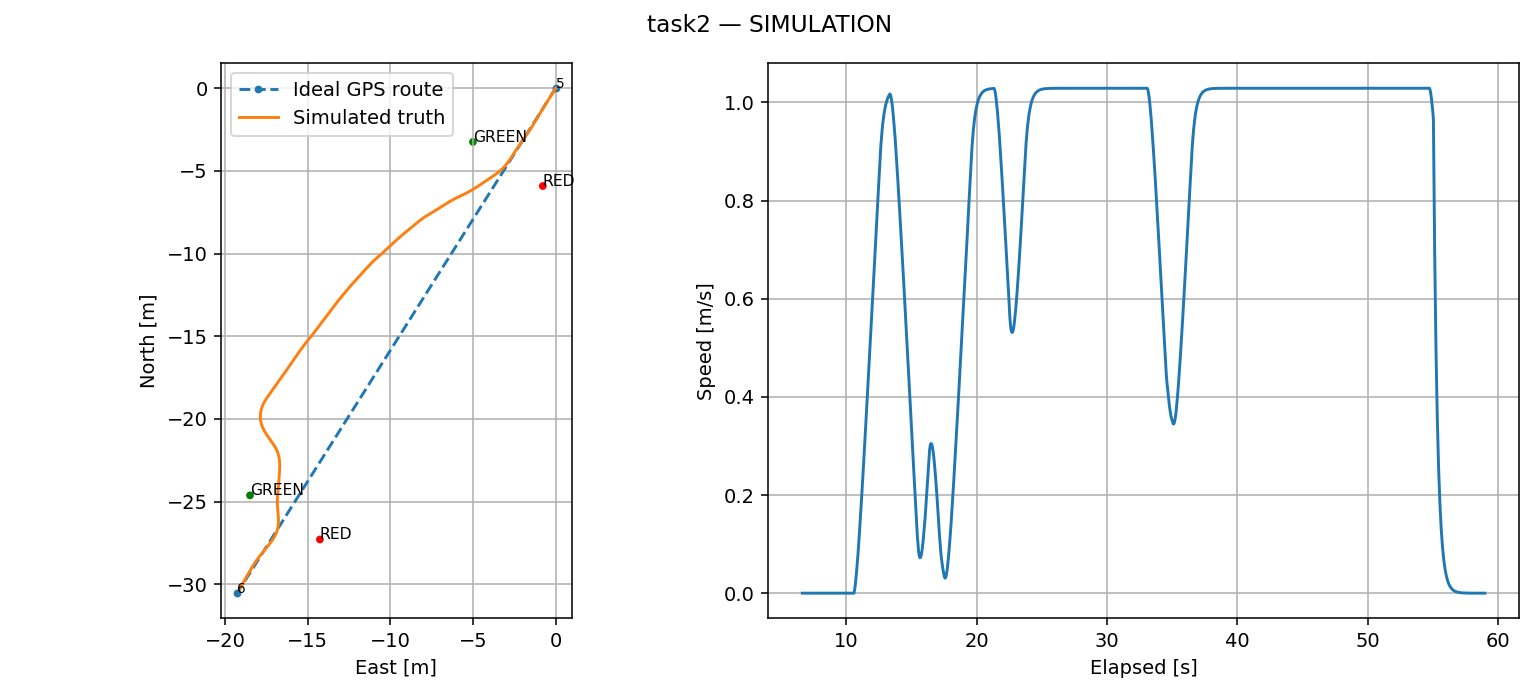

The table this chart was drawn from, first rows:
time_s, x, y, yaw, speed, yaw_rate
6.618, 0.0, 0.0, -2.134, 0.0, 0.0
6.636, 0.0, 0.0, -2.134, 0.0, 0.0
6.686, 0.0, 0.0, -2.134, 0.0, 0.0
6.735, 0.0, 0.0, -2.134, 0.0, 0.0
6.786, 0.0, 0.0, -2.134, 0.0, 0.0
6.839, 0.0, 0.0, -2.134, 0.0, 0.0
6.889, 0.0, 0.0, -2.134, 0.0, 0.0
6.945, 0.0, 0.0, -2.134, 0.0, 0.0
7.002, 0.0, 0.0, -2.134, 0.0, 0.0
7.345, 0.0, 0.0, -2.134, 0.0, 0.0
7.388, 0.0, 0.0, -2.134, 0.0, 0.0
7.436, 0.0, 0.0, -2.134, 0.0, 0.0
7.493, 0.0, 0.0, -2.134, 0.0, 0.0
7.537, 0.0, 0.0, -2.134, 0.0, 0.0
7.591, 0.0, 0.0, -2.134, 0.0, 0.0
7.646, 0.0, 0.0, -2.134, 0.0, 0.0
7.689, 0.0, 0.0, -2.134, 0.0, 0.0
7.74, 0.0, 0.0, -2.134, 0.0, 0.0
7.787, 0.0, 0.0, -2.134, 0.0, 0.0
7.837, 0.0, 0.0, -2.134, 0.0, 0.0
7.887, 0.0, 0.0, -2.134, 0.0, 0.0
7.935, 0.0, 0.0, -2.134, 0.0, 0.0
7.989, 0.0, 0.0, -2.134, 0.0, 0.0
8.039, 0.0, 0.0, -2.134, 0.0, 0.0
8.093, 0.0, 0.0, -2.134, 0.0, 0.0
8.144, 0.0, 0.0, -2.134, 0.0, 0.0
8.187, 0.0, 0.0, -2.134, 0.0, 0.0
8.243, 0.0, 0.0, -2.134, 0.0, 0.0
8.296, 0.0, 0.0, -2.134, 0.0, 0.0
8.343, 0.0, 0.0, -2.134, 0.0, 0.0
8.395, 0.0, 0.0, -2.134, 0.0, 0.0
8.445, 0.0, 0.0, -2.134, 0.0, 0.0
8.5, 0.0, 0.0, -2.134, 0.0, 0.0
8.545, 0.0, 0.0, -2.134, 0.0, 0.0
8.587, 0.0, 0.0, -2.134, 0.0, 0.0
8.637, 0.0, 0.0, -2.134, 0.0, 0.0
8.7, 0.0, 0.0, -2.134, 0.0, 0.0
8.747, 0.0, 0.0, -2.134, 0.0, 0.0
8.792, 0.0, 0.0, -2.134, 0.0, 0.0
8.841, 0.0, 0.0, -2.134, 0.0, 0.0
8.89, 0.0, 0.0, -2.134, 0.0, 0.0
8.936, 0.0, 0.0, -2.134, 0.0, 0.0
8.986, 0.0, 0.0, -2.134, 0.0, 0.0
9.038, 0.0, 0.0, -2.134, 0.0, 0.0
9.087, 0.0, 0.0, -2.134, 0.0, 0.0
9.136, 0.0, 0.0, -2.134, 0.0, 0.0
9.186, 0.0, 0.0, -2.134, 0.0, 0.0
9.239, 0.0, 0.0, -2.134, 0.0, 0.0
9.29, 0.0, 0.0, -2.134, 0.0, 0.0
9.335, 0.0, 0.0, -2.134, 0.0, 0.0
9.386, 0.0, 0.0, -2.134, 0.0, 0.0
9.436, 0.0, 0.0, -2.134, 0.0, 0.0
9.486, 0.0, 0.0, -2.134, 0.0, 0.0
9.536, 0.0, 0.0, -2.134, 0.0, 0.0
9.586, 0.0, 0.0, -2.134, 0.0, 0.0
9.636, 0.0, 0.0, -2.134, 0.0, 0.0
9.688, 0.0, 0.0, -2.134, 0.0, 0.0
9.74, 0.0, 0.0, -2.134, 0.0, 0.0
9.788, 0.0, 0.0, -2.134, 0.0, 0.0
9.841, 0.0, 0.0, -2.134, 0.0, 0.0
... 983 more rows
